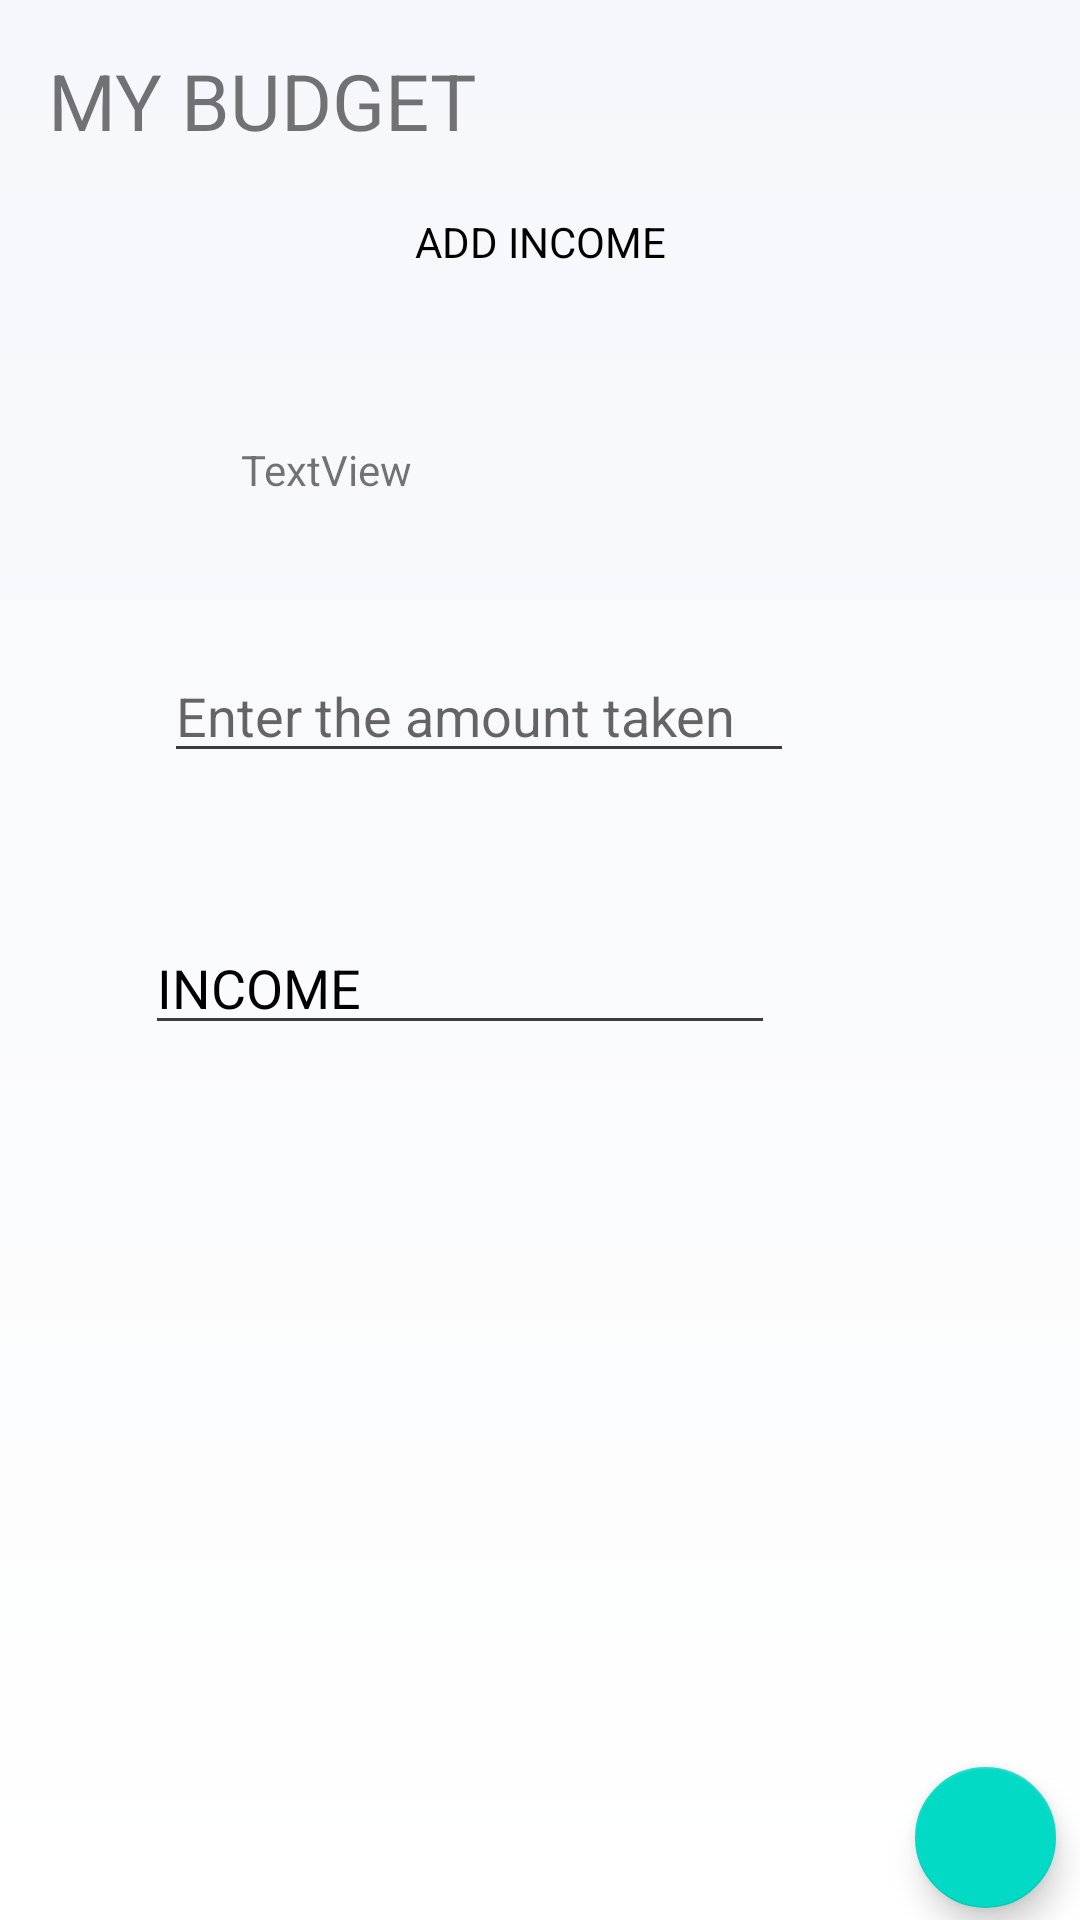

Write the Android layout XML for this screen, with the resource values it uses.
<!-- AndroidManifest.xml: application theme AppTheme -->
<!-- res/layout/activity_take.xml -->
<?xml version="1.0" encoding="utf-8"?>
<androidx.constraintlayout.widget.ConstraintLayout xmlns:android="http://schemas.android.com/apk/res/android"
    xmlns:app="http://schemas.android.com/apk/res-auto"
    xmlns:tools="http://schemas.android.com/tools"
    android:layout_width="match_parent"
    android:layout_height="match_parent"
    android:background="@drawable/background_gradient"
    tools:context=".PayActivity">

    <ImageView
        android:id="@+id/close_take"
        android:layout_width="wrap_content"
        android:layout_height="wrap_content"
        android:layout_alignParentRight="true"
        android:layout_gravity="top"
        android:layout_marginEnd="8dp"
        android:layout_marginLeft="8dp"
        android:layout_marginRight="8dp"
        android:layout_marginStart="8dp"
        android:layout_marginTop="4dp"
        android:contentDescription="@string/closebutton"
        android:padding="5dp"
        android:src="@drawable/close"
        app:layout_constraintEnd_toEndOf="parent"
        app:layout_constraintHorizontal_bias="1.0"
        app:layout_constraintStart_toStartOf="parent"
        app:layout_constraintTop_toTopOf="parent" />


    <TextView
        android:id="@+id/thriftyTitleTake"
        android:layout_width="wrap_content"
        android:layout_height="wrap_content"
        android:layout_marginBottom="8dp"
        android:layout_marginEnd="8dp"
        android:layout_marginLeft="16dp"
        android:layout_marginRight="8dp"
        android:layout_marginStart="16dp"
        android:layout_marginTop="16dp"
        android:text="@string/app_name"
        android:textSize="26sp"
        app:layout_constraintBottom_toBottomOf="parent"
        app:layout_constraintEnd_toEndOf="parent"
        app:layout_constraintHorizontal_bias="0.0"
        app:layout_constraintStart_toStartOf="parent"
        app:layout_constraintTop_toTopOf="parent"
        app:layout_constraintVertical_bias="0.0" />


    <com.google.android.material.floatingactionbutton.FloatingActionButton
        android:id="@+id/floatingActionButtonTake"
        android:src="@drawable/arrowright"
        android:layout_width="49dp"
        android:layout_height="47dp"
        android:layout_marginBottom="4dp"
        android:layout_marginEnd="8dp"
        android:layout_marginLeft="8dp"
        android:layout_marginRight="8dp"
        android:layout_marginStart="8dp"
        android:layout_marginTop="8dp"
        android:clickable="true"
        app:backgroundTint="?attr/colorSecondary"
        app:layout_constraintBottom_toBottomOf="parent"
        app:layout_constraintEnd_toEndOf="parent"
        app:layout_constraintHorizontal_bias="1.0"
        app:layout_constraintStart_toStartOf="parent"
        app:layout_constraintTop_toBottomOf="@+id/close_take"
        app:layout_constraintVertical_bias="1.0"
         app:tint="?attr/colorOnSecondary" />

    <TextView
        android:id="@+id/IncomeTextViewTake"
        android:layout_width="wrap_content"
        android:layout_height="wrap_content"
        android:text="@string/add_income"
        android:textColor="?attr/colorOnBackground"
        app:layout_constraintBottom_toTopOf="@+id/dateTextViewTake"
        app:layout_constraintEnd_toEndOf="parent"
        app:layout_constraintHorizontal_bias="0.501"
        app:layout_constraintStart_toStartOf="parent"
        app:layout_constraintTop_toTopOf="parent"
        app:layout_constraintVertical_bias="0.554" />

    <TextView
        android:id="@+id/dateTextViewTake"
        android:layout_width="wrap_content"
        android:layout_height="wrap_content"
        android:layout_marginStart="16dp"
        android:layout_marginLeft="16dp"
        android:layout_marginTop="96dp"
        android:layout_marginEnd="8dp"
        android:layout_marginRight="8dp"
        android:text="TextView"
        app:layout_constraintEnd_toEndOf="parent"
        app:layout_constraintHorizontal_bias="0.231"
        app:layout_constraintStart_toStartOf="parent"
        app:layout_constraintTop_toBottomOf="@+id/thriftyTitleTake" />

    <EditText
        android:id="@+id/takeEditText"
        android:layout_width="wrap_content"
        android:layout_height="wrap_content"
        android:layout_marginStart="36dp"
        android:layout_marginLeft="36dp"
        android:layout_marginTop="16dp"
        android:layout_marginEnd="8dp"
        android:layout_marginRight="8dp"
        android:layout_marginBottom="8dp"
        android:ems="10"
        android:hint="@string/enter_the_amount_taken"
        android:inputType="number"
        app:layout_constraintBottom_toBottomOf="parent"
        app:layout_constraintEnd_toEndOf="parent"
        app:layout_constraintHorizontal_bias="0.175"
        app:layout_constraintStart_toStartOf="parent"
        app:layout_constraintTop_toBottomOf="@+id/dateTextViewTake"
        app:layout_constraintVertical_bias="0.084" />

    <EditText
        android:id="@+id/tagEditTextTake"
        android:layout_width="wrap_content"
        android:layout_height="wrap_content"
        android:layout_marginStart="8dp"
        android:layout_marginLeft="8dp"
        android:layout_marginTop="8dp"
        android:layout_marginEnd="8dp"
        android:layout_marginRight="8dp"
        android:layout_marginBottom="8dp"
        android:drawableLeft="@drawable/tag"
        android:ems="10"
        android:inputType="textPersonName"
        android:text="@string/income"
        app:layout_constraintBottom_toBottomOf="parent"
        app:layout_constraintEnd_toEndOf="parent"
        app:layout_constraintHorizontal_bias="0.302"
        app:layout_constraintStart_toStartOf="parent"
        app:layout_constraintTop_toBottomOf="@+id/takeEditText"
        app:layout_constraintVertical_bias="0.127" />

</androidx.constraintlayout.widget.ConstraintLayout>
<!-- resources referenced by this layout -->
<resources>
  <!-- drawable background_gradient (drawable) -->
  <?xml version="1.0" encoding="utf-8"?>
  <layer-list xmlns:android="http://schemas.android.com/apk/res/android">
      <item>
          <shape android:shape="rectangle">
              <gradient
                  android:startColor="#F5F7FA"
                  android:endColor="#FFFFFF"
                  android:angle="270"/>
          </shape>
      </item>
  </layer-list>
  <string name="add_income">ADD INCOME</string>
  <string name="app_name">MY BUDGET</string>
  <string name="closebutton">Close Button for Activity</string>
  <string name="enter_the_amount_taken">Enter the amount taken</string>
  <string name="income">INCOME</string>
  <style name="AppTheme" parent="Theme.MaterialComponents.DayNight.NoActionBar">
          
          <item name="colorPrimary">@color/primary</item>
          <item name="colorPrimaryContainer">@color/primary_variant</item>
          <item name="colorOnPrimary">@color/text_primary</item>
  
          <item name="colorSecondary">@color/secondary</item>
          <item name="colorSecondaryContainer">@color/secondary_variant</item>
          <item name="colorOnSecondary">@color/text_primary</item>
          <item name="android:windowBackground">@color/background_color</item>
          <item name="android:textColorPrimary">@color/text_primary</item>
          <item name="android:textColorSecondary">@color/text_secondary</item>
          <item name="colorOnBackground">@color/text_primary</item>
      <item name="colorOnSurface">@color/text_primary</item>
  </style>
  <color name="primary">#6200EE</color>
  <color name="primary_variant">#3700B3</color>
  <color name="text_primary">#000000</color>
  <color name="secondary">#03DAC5</color>
  <color name="secondary_variant">#018786</color>
  <color name="background_color">#FFFFFF</color>
  <color name="text_secondary">#3C3C3C</color>
</resources>
